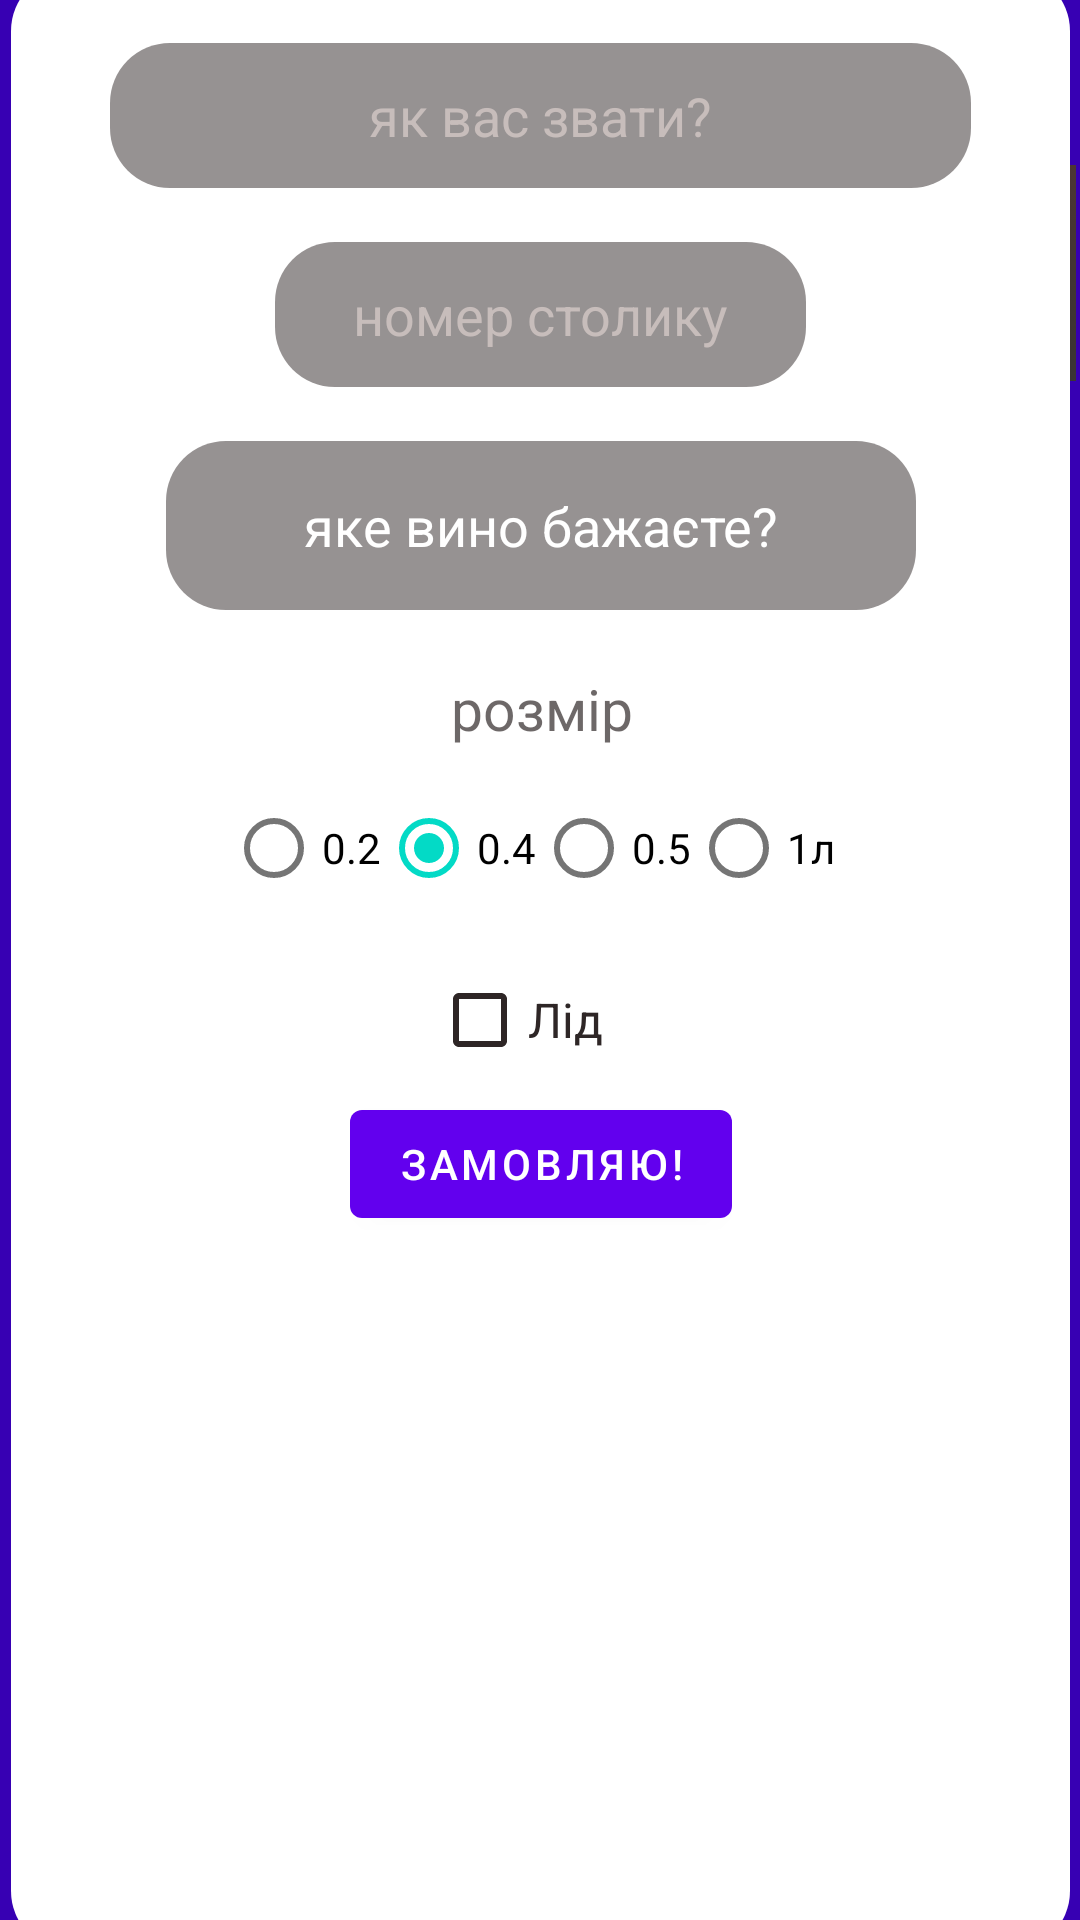

Layout XML and referenced resources for this Android screen:
<!-- AndroidManifest.xml: fallback theme Theme.MaterialComponents.DayNight.NoActionBar -->
<!-- res/layout/form_fragment.xml -->
<?xml version="1.0" encoding="utf-8"?>

<androidx.constraintlayout.widget.ConstraintLayout
    xmlns:android="http://schemas.android.com/apk/res/android"
    xmlns:app="http://schemas.android.com/apk/res-auto"
    xmlns:tools="http://schemas.android.com/tools"
    android:layout_width="match_parent"
    android:layout_height="match_parent"
    tools:context=".MainActivity"
    android:background="?attr/colorPrimaryVariant">

    <androidx.constraintlayout.widget.ConstraintLayout
        android:layout_width="match_parent"
        android:layout_height="wrap_content"
        android:layout_marginTop="55dp"
        app:layout_constraintEnd_toEndOf="parent"
        app:layout_constraintStart_toStartOf="parent"
        app:layout_constraintTop_toTopOf="parent">

        <ImageView
            android:id="@+id/logo"
            android:layout_width="85dp"
            android:layout_height="72dp"
            android:src="@drawable/logo"
            app:layout_constraintEnd_toEndOf="parent"
            app:layout_constraintTop_toTopOf="parent" />

        <TextView
            android:id="@+id/slogan"
            android:layout_width="236dp"
            android:layout_height="71dp"
            android:layout_marginStart="20dp"
            android:text="@string/slogan"
            android:textColor="?attr/colorOnPrimary"
            android:textSize="24sp"
            app:layout_constraintEnd_toStartOf="@+id/logo"
            app:layout_constraintHorizontal_bias="0.0"
            app:layout_constraintStart_toStartOf="parent"
            app:layout_constraintTop_toTopOf="@id/logo" />
    </androidx.constraintlayout.widget.ConstraintLayout>


    <androidx.constraintlayout.widget.ConstraintLayout
        android:layout_width="353dp"
        android:layout_height="660dp"
        android:layout_marginBottom="0dp"
        android:background="@drawable/rounded_layout"
        app:layout_constraintTop_toTopOf="parent"
        app:layout_constraintBottom_toBottomOf="parent"
        app:layout_constraintStart_toStartOf="parent"
        app:layout_constraintEnd_toEndOf="parent">

        <EditText
            android:id="@+id/name"
            android:layout_width="287dp"
            android:layout_height="wrap_content"
            app:layout_constraintTop_toTopOf="parent"
            app:layout_constraintStart_toStartOf="parent"
            app:layout_constraintEnd_toEndOf="parent"
            android:layout_marginTop="24dp"
            android:background="@drawable/edit_text_background"
            android:gravity="center"
            android:hint="@string/WhatsYourName"
            android:inputType="text"
            android:padding="12dp"
            android:textColorHint="#C7BDBB" />

        <EditText
            android:id="@+id/Table"
            android:layout_width="177dp"
            android:layout_height="wrap_content"
            app:layout_constraintTop_toBottomOf="@id/name"
            app:layout_constraintStart_toStartOf="parent"
            app:layout_constraintEnd_toEndOf="parent"
            android:layout_marginTop="18dp"
            android:background="@drawable/edit_text_background"
            android:gravity="center"
            android:hint="@string/Table"
            android:inputType="text"
            android:padding="12dp"
            android:textColorHint="#C7BDBB" />

        <androidx.constraintlayout.widget.ConstraintLayout
            android:layout_width="250dp"
            android:layout_height="300dp"
            android:layout_marginTop="18dp"
            app:layout_constraintTop_toBottomOf="@id/Table"
            app:layout_constraintStart_toStartOf="parent"
            app:layout_constraintEnd_toEndOf="parent">

            <TextView
                android:id="@+id/selectWineText"
                android:layout_width="0dp"
                android:layout_height="wrap_content"
                android:text="@string/wine"
                android:textSize="18sp"
                android:padding="16dp"
                android:textColor="?attr/colorOnPrimary"
                android:background="@drawable/edit_text_background"
                android:gravity="center"
                android:clickable="true"
                android:focusable="true"
                app:layout_constraintTop_toTopOf="parent"
                app:layout_constraintStart_toStartOf="parent"
                app:layout_constraintEnd_toEndOf="parent" />

            <androidx.recyclerview.widget.RecyclerView
                android:id="@+id/recyclerView"
                android:layout_width="0dp"
                android:layout_height="wrap_content"
                android:visibility="gone"
                android:background="@drawable/edit_text_background"
                android:padding="4dp"
                app:layout_constraintTop_toBottomOf="@id/selectWineText"
                app:layout_constraintStart_toStartOf="parent"
                app:layout_constraintEnd_toEndOf="parent" />

            <TextView
                android:id="@+id/what_size"
                android:layout_width="275dp"
                android:layout_height="wrap_content"
                app:layout_constraintTop_toBottomOf="@id/recyclerView"
                app:layout_constraintStart_toStartOf="parent"
                app:layout_constraintEnd_toEndOf="parent"
                android:alpha="0.7"
                android:gravity="center"
                android:paddingTop="20dp"
                android:text="@string/whatsize"
                android:textColor="#2E2626"
                android:textSize="19sp" />


            <RadioGroup
                android:id="@+id/sizeRadioGroup"
                android:layout_width="match_parent"
                android:layout_height="67dp"
                app:layout_constraintTop_toBottomOf="@id/what_size"
                android:orientation="horizontal"
                android:padding="20dp">

                <RadioButton
                    android:id="@+id/RB0_2"
                    android:layout_width="wrap_content"
                    android:layout_height="wrap_content"
                    android:text="0.2" />

                <RadioButton
                    android:id="@+id/RB0_4"
                    android:layout_width="wrap_content"
                    android:layout_height="wrap_content"
                    android:text="0.4"
                    android:checked="true"/>

                <RadioButton
                    android:id="@+id/RB0_5"
                    android:layout_width="wrap_content"
                    android:layout_height="wrap_content"
                    android:text="0.5" />

                <RadioButton
                    android:id="@+id/RB1"
                    android:layout_width="wrap_content"
                    android:layout_height="wrap_content"
                    android:text="1л" />
            </RadioGroup>

            <CheckBox
                android:id="@+id/iceCheckBox"
                android:layout_width="73dp"
                android:layout_height="wrap_content"
                android:buttonTint="#2E2626"
                android:text="Лід"
                android:textColor="#2E2626"
                android:textSize="16sp"
                app:layout_constraintTop_toBottomOf="@id/sizeRadioGroup"
                app:layout_constraintStart_toStartOf="parent"
                app:layout_constraintEnd_toEndOf="parent" />

            <Button
                android:id="@+id/order"
                android:layout_width="wrap_content"
                android:layout_height="wrap_content"
                android:text="замовляю!"
                app:layout_constraintTop_toBottomOf="@id/iceCheckBox"
                app:layout_constraintStart_toStartOf="parent"
                app:layout_constraintEnd_toEndOf="parent"
                android:layout_gravity="center" />
        </androidx.constraintlayout.widget.ConstraintLayout>
    </androidx.constraintlayout.widget.ConstraintLayout>

</androidx.constraintlayout.widget.ConstraintLayout>
<!-- resources referenced by this layout -->
<resources>
  <!-- drawable edit_text_background (drawable) -->
  <?xml version="1.0" encoding="utf-8"?>
  
  <shape xmlns:android="http://schemas.android.com/apk/res/android" android:shape="rectangle">
      
      <solid android:color="#802E2626" />
  
      <corners android:radius="20dp" />
  
      <stroke android:color="#802E2626" />
  </shape>
  <!-- drawable logo: png bitmap (drawable, 293063 bytes) -->
  <!-- drawable rounded_layout (drawable) -->
  <shape xmlns:android="http://schemas.android.com/apk/res/android"
      android:shape="rectangle">
      <solid android:color="?attr/colorOnPrimary" />
      <corners android:radius="20dp" />
  </shape>
  <string name="Table">номер столику</string>
  <string name="WhatsYourName">як вас звати?</string>
  <string name="slogan">зробіть замовлення тут, офіціант кушає</string>
  <string name="whatsize">розмір</string>
  <string name="wine">яке вино бажаєте?</string>
</resources>
